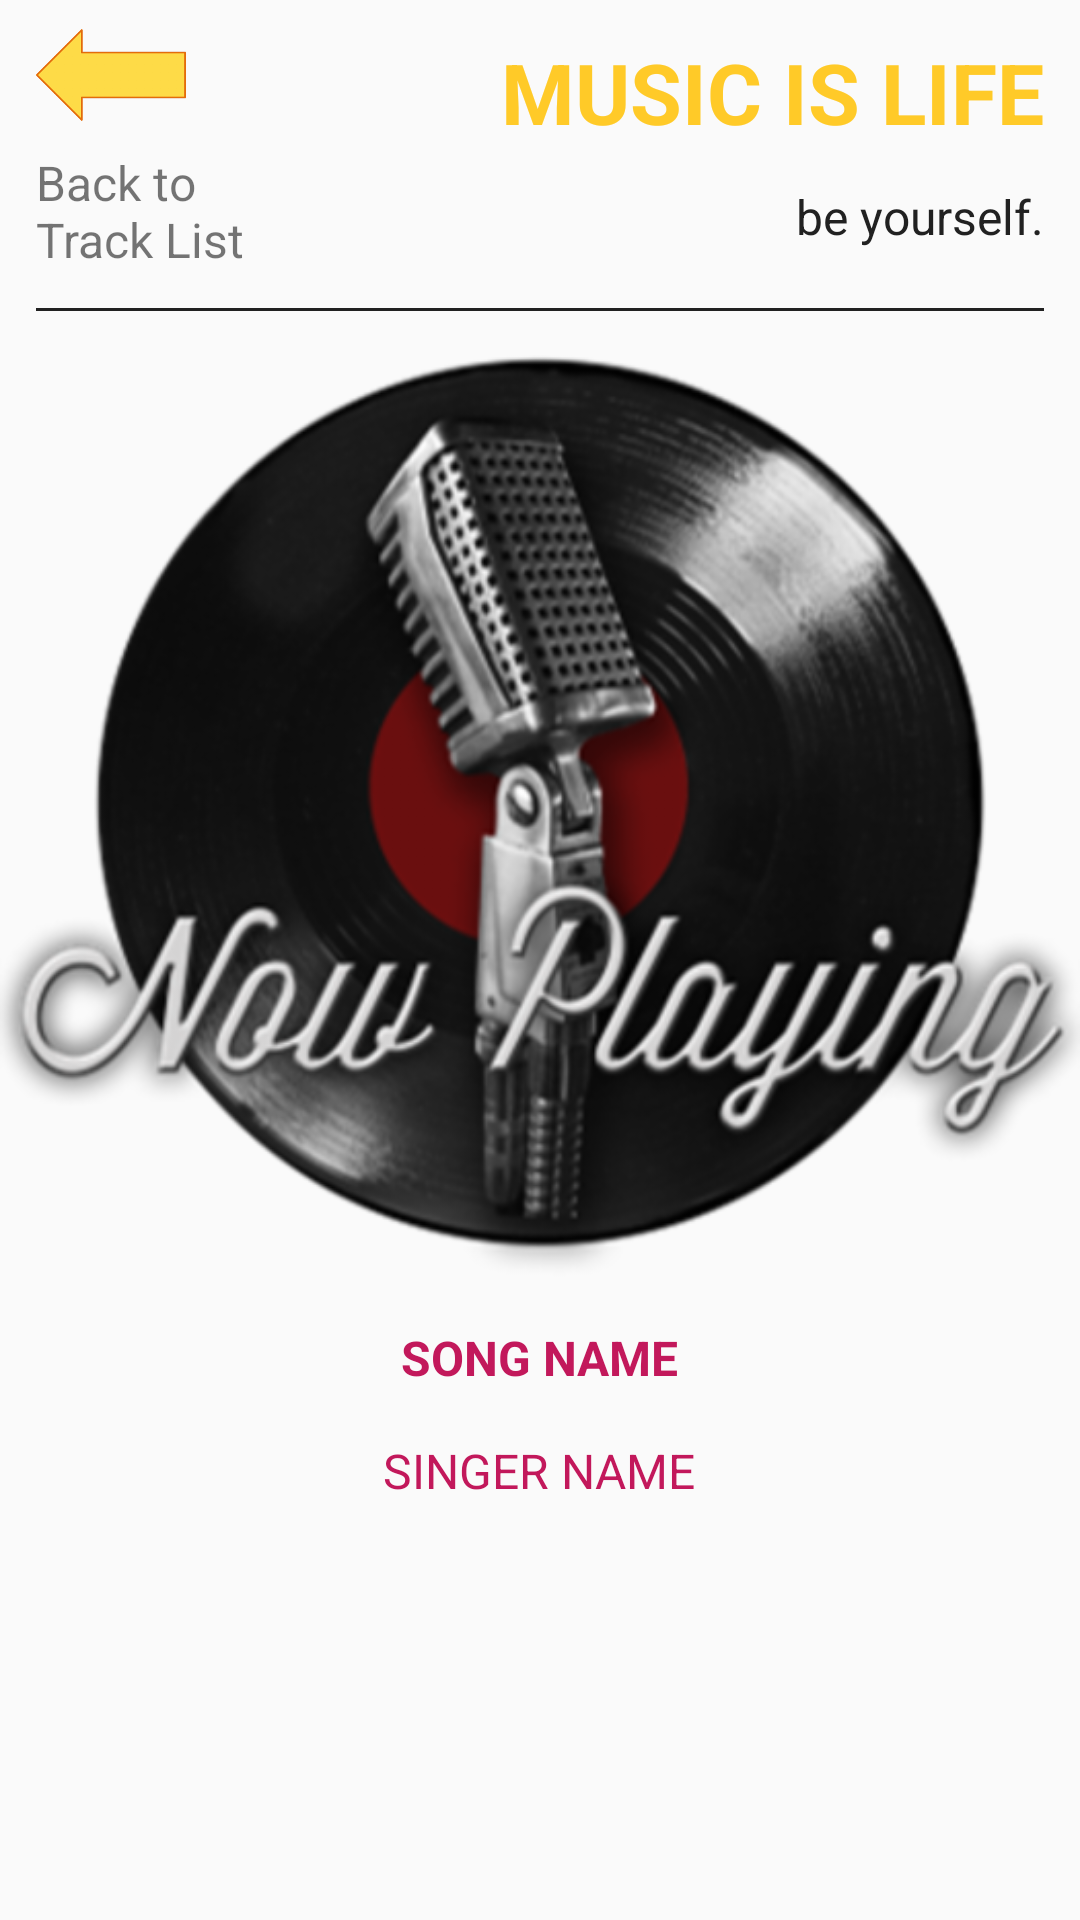

Layout XML and referenced resources for this Android screen:
<!-- AndroidManifest.xml: application theme AppTheme -->
<!-- res/layout/now_playing.xml -->
<?xml version="1.0" encoding="utf-8"?>
<ScrollView xmlns:android="http://schemas.android.com/apk/res/android"
    android:layout_width="match_parent"
    android:layout_height="match_parent">

    <LinearLayout
        android:layout_width="match_parent"
        android:layout_height="match_parent"
        android:orientation="vertical">

        <RelativeLayout
            android:layout_width="wrap_content"
            android:layout_height="wrap_content">

            <TextView
                android:id="@+id/entry_text_view"
                android:layout_width="wrap_content"
                android:layout_height="wrap_content"
                android:layout_alignParentRight="true"
                android:padding="12dp"
                android:text="@string/entry_text"
                android:textAllCaps="true"
                android:textColor="#FFCA28"
                android:textSize="28sp"
                android:textStyle="bold" />

            <TextView
                android:id="@+id/message_text_view"
                android:layout_width="wrap_content"
                android:layout_height="wrap_content"
                android:layout_alignParentRight="true"
                android:layout_below="@id/entry_text_view"
                android:layout_marginBottom="12dp"
                android:layout_marginRight="12dp"
                android:text="@string/message_text"
                android:textColor="#212121"
                android:textSize="16sp" />

            <ImageView
                android:id="@+id/backButton2"
                android:layout_width="50dp"
                android:layout_height="50dp"
                android:layout_alignParentLeft="true"
                android:layout_marginLeft="12dp"
                android:src="@drawable/back_button"
                android:textAllCaps="true" />

            <TextView
                android:layout_width="wrap_content"
                android:layout_height="wrap_content"
                android:layout_alignParentLeft="true"
                android:layout_below="@id/backButton2"
                android:layout_marginBottom="12dp"
                android:layout_marginLeft="12dp"
                android:text="@string/back_to_track"
                android:textSize="16sp" />

        </RelativeLayout>

        <View
            android:id="@+id/line_view"
            style="@style/LineStyle" />

        <ImageView
            android:id="@+id/image_view"
            android:layout_width="match_parent"
            android:layout_height="330dp"
            android:layout_below="@id/line_view"
            android:scaleType="centerCrop"
            android:src="@drawable/now_playing" />

        <TextView
            android:id="@+id/song_now_playing"
            style="@style/NowPlayingListStyle"
            android:text="SONG NAME"
            android:textSize="16sp"
            android:textStyle="bold" />

        <TextView
            android:id="@+id/singer_now_playing"
            style="@style/NowPlayingListStyle"
            android:text="SINGER NAME"
            android:textSize="16sp" />

    </LinearLayout>

</ScrollView>
<!-- resources referenced by this layout -->
<resources>
  <!-- drawable back_button: png bitmap (drawable, 2040 bytes) -->
  <!-- drawable now_playing: png bitmap (drawable, 103935 bytes) -->
  <string name="back_to_track">Back to \nTrack List</string>
  <string name="entry_text">Music is Life</string>
  <string name="message_text">be yourself.</string>
  <style name="LineStyle">
          <item name="android:layout_width">match_parent</item>
          <item name="android:layout_height">1dp</item>
          <item name="android:layout_marginLeft">12dp</item>
          <item name="android:layout_marginRight">12dp</item>
          <item name="android:background">#212121</item>
      </style>
  <style name="NowPlayingListStyle">
          <item name="android:layout_width">wrap_content</item>
          <item name="android:layout_height">wrap_content</item>
          <item name="android:layout_gravity">center_horizontal</item>
          <item name="android:padding">8dp</item>
          <item name="android:textColor">#c2185b</item>
      </style>
  <style name="AppTheme" parent="Theme.AppCompat.Light.DarkActionBar">
          
          <item name="colorPrimary">@color/primary_color</item>
          <item name="colorPrimaryDark">@color/primary_dark_color</item>
      </style>
  <color name="primary_color">#EC407A</color>
  <color name="primary_dark_color">#C2185B</color>
</resources>
